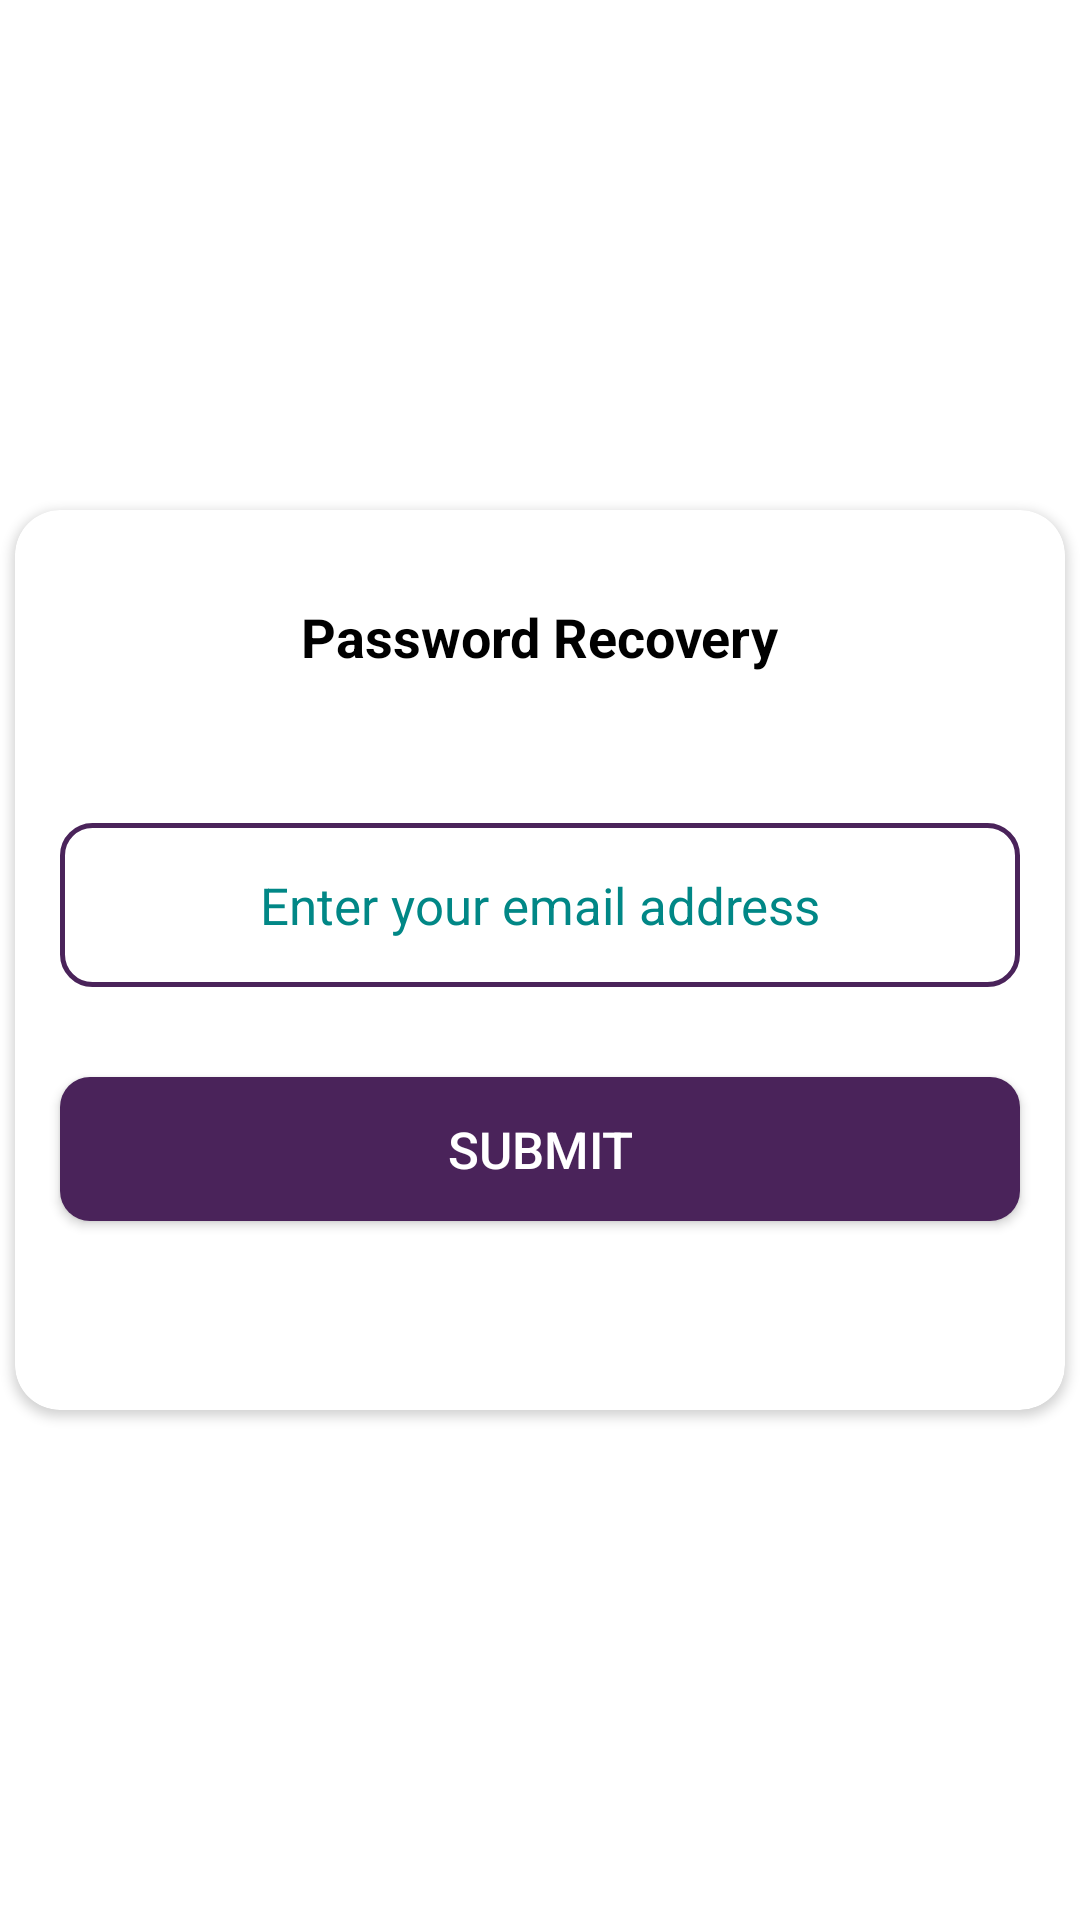

Write the Android layout XML for this screen, with the resource values it uses.
<!-- AndroidManifest.xml: application theme Theme.Somo -->
<!-- res/layout/password_recovery_popup.xml -->
<?xml version="1.0" encoding="utf-8"?>
<LinearLayout xmlns:android="http://schemas.android.com/apk/res/android"
    xmlns:tools="http://schemas.android.com/tools"
    android:layout_width="match_parent"
    android:layout_height="match_parent"
    xmlns:app="http://schemas.android.com/apk/res-auto"
    android:orientation="vertical"
    android:gravity="center">

    <androidx.cardview.widget.CardView
        android:layout_width="wrap_content"
        android:layout_height="wrap_content"
        app:cardCornerRadius="15dp"
        android:elevation="30dp"
        app:cardBackgroundColor="@color/white"
        android:layout_alignParentTop="true"
        android:layout_alignParentLeft="true"
        android:layout_alignParentStart="true"
        tools:ignore="MissingClass">

        <LinearLayout
            android:layout_width="350dp"
            android:layout_height="300dp"
            android:orientation="vertical">

            <TextView
                android:layout_width="wrap_content"
                android:layout_height="wrap_content"
                android:text="Password Recovery"
                android:layout_gravity="center_horizontal"
                android:layout_marginTop="30dp"
                android:textColor="@color/black"
                android:textSize="18sp"
                android:textStyle="bold">

            </TextView>

            <EditText
                android:id="@+id/edtEmail"
                android:layout_width="match_parent"
                android:layout_height="wrap_content"
                android:padding="16dp"
                android:layout_marginTop="50dp"
                android:layout_gravity="center_horizontal"
                android:hint="Enter your email address"
                android:textColor="@color/black"
                android:textColorHint="@color/teal_700"
                android:layout_marginStart="15dp"
                android:layout_marginEnd="15dp"
                android:textSize="17sp"
                android:gravity="center"
                android:ems="10"
                android:inputType="textEmailAddress"
                android:background="@drawable/curved_edt_border">

            </EditText>

            <Button
                android:id="@+id/btnSubmit"
                android:layout_width="match_parent"
                android:layout_height="wrap_content"
                android:layout_marginTop="30dp"
                android:padding="12dp"
                android:text="Submit"
                android:layout_marginEnd="15dp"
                android:layout_marginStart="15dp"
                android:layout_gravity="center_horizontal"
                android:background="@drawable/curved_btn_border"
                android:gravity="center"
                android:textSize="17sp"
                android:elevation="8dp"
                android:textColor="@color/white">

            </Button>


        </LinearLayout>

    </androidx.cardview.widget.CardView>

</LinearLayout>
<!-- resources referenced by this layout -->
<resources>
  <color name="black">#FF000000</color>
  <color name="teal_700">#FF018786</color>
  <color name="white">#FFFFFFFF</color>
  <!-- drawable curved_btn_border (drawable) -->
  <?xml version="1.0" encoding="utf-8"?>
  <shape
      android:shape="rectangle"
      xmlns:android="http://schemas.android.com/apk/res/android">
  
      <solid
          android:color="@color/purple_indigo">
      </solid>
  
      <corners
          android:radius="10dp">
  
      </corners>
  
  
  </shape>
  <!-- drawable curved_edt_border (drawable) -->
  <?xml version="1.0" encoding="utf-8"?>
  <shape
      android:shape="rectangle"
      xmlns:android="http://schemas.android.com/apk/res/android">
  
      <stroke android:color="@color/purple_indigo"
          android:width="1.5dp">
  
      </stroke>
  
      <corners
          android:radius="10dp">
  
      </corners>
  
  
  </shape>
  <style name="Theme.Somo" parent="Theme.MaterialComponents.DayNight.DarkActionBar">
          
          <item name="colorPrimary">@color/purple_indigo</item>
          <item name="colorPrimaryVariant">@color/purple_indigo</item>
          <item name="colorOnPrimary">@color/white</item>
          
          <item name="colorSecondary">@color/teal_200</item>
          <item name="colorSecondaryVariant">@color/teal_700</item>
          <item name="colorOnSecondary">@color/black</item>
          
          <item name="android:statusBarColor">?attr/colorPrimaryVariant</item>
          
      </style>
  <color name="purple_indigo">#4A235A</color>
  <color name="teal_200">#FF03DAC5</color>
</resources>
